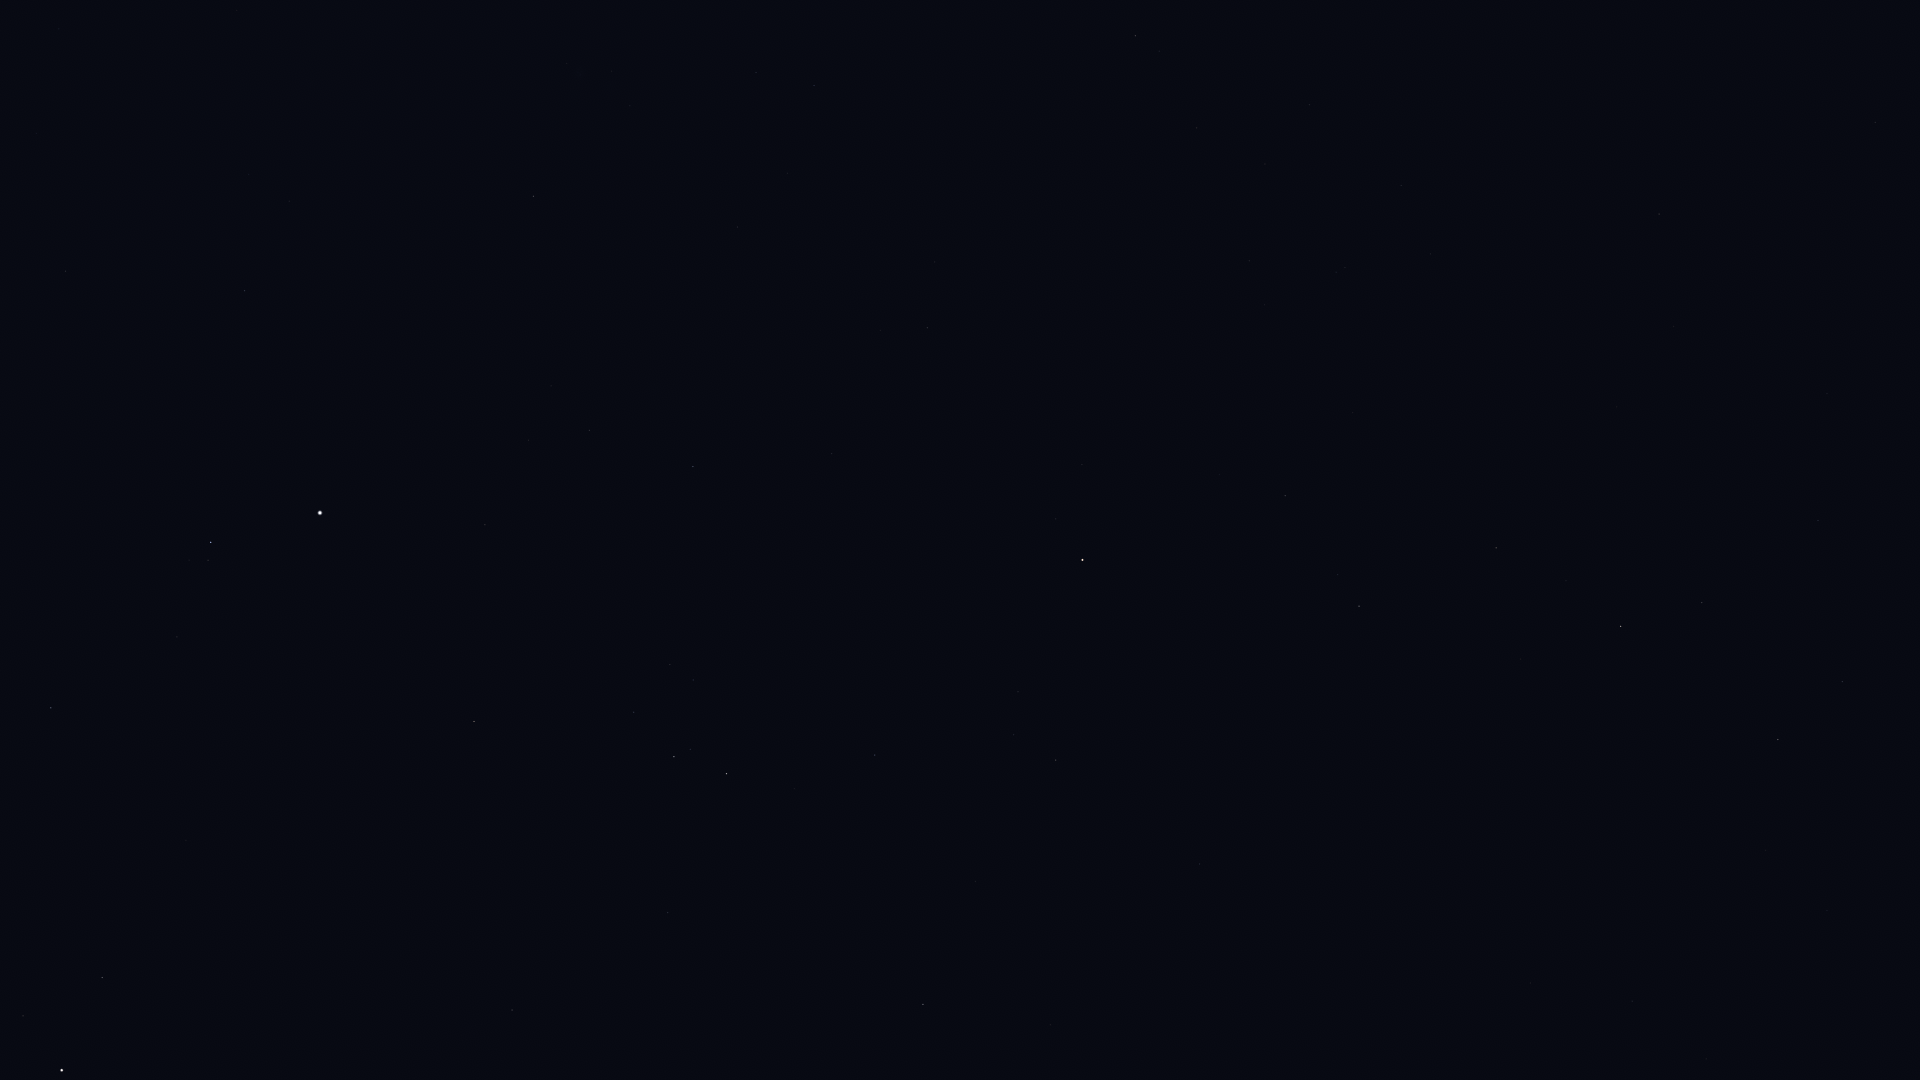

Source data for this figure (header and first rows):
Star_ID, Name, X, Y
33719, Citalá, 251, 139
34769, HIP 34769, 244, 291
35350, HIP 35350, 51, 708
36188, Gomeisa, 211, 542
36962, HIP 36962, 23, 1016
37279, Procyon, 320, 513
37447, HIP 37447, 533, 196
37740, HIP 37740, 102, 977
37826, Pollux, 62, 1070
39211, HIP 39211, 528, 440
39863, HIP 39863, 589, 430
40167, Tegmine, 342, 899
40526, Tarf, 474, 721
40881, Piautos, 306, 1073
42402, Minchir, 670, 664
42446, Gakyid, 549, 877
42556, Meleph, 471, 1029
42911, Asellus Australis, 512, 1010
43109, Ashlesha, 674, 757
43409, HIP 43409, 1135, 36
44066, Acubens, 668, 912
45336, HIP 45336, 875, 755
45751, HIP 45751, 1082, 465
46390, Alphard, 1082, 560
47431, Ukdah, 1056, 760
47508, Subra, 923, 1004
48356, Zhang, 1285, 496
48615, Felis, 1352, 413
48711, Bibhā, 1177, 752
48926, HIP 48926, 1570, 32
49641, HIP 49641, 1199, 864
49841, HIP 49841, 1359, 606
51069, HIP 51069, 1496, 548
51172, HIP 51172, 1659, 214
51437, HIP 51437, 1327, 927
52521, Macondo, 1775, 190
52943, HIP 52943, 1620, 626
53740, Alkes, 1702, 603
54158, Dingolay, 1548, 991
54204, HIP 54204, 1827, 393
55174, Hunahpú, 1865, 506
55282, HIP 55282, 1778, 739
55664, Shama, 1651, 1076
55687, HIP 55687, 1765, 850
55705, HIP 55705, 1842, 682
56572, Sagarmatha, 1762, 1033
56633, HIP 56633, 1827, 910
